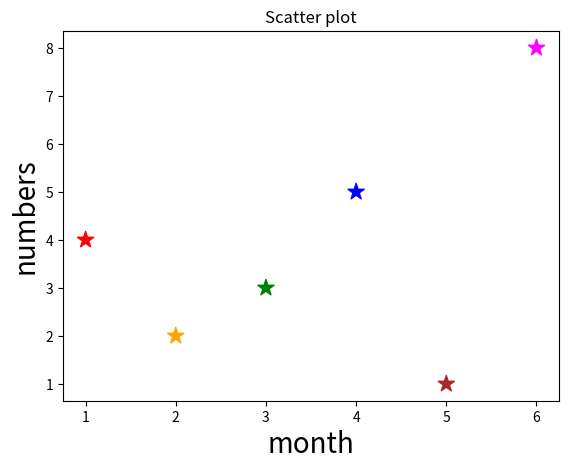

Generate this figure with matplotlib:
import matplotlib.pyplot as plt
x=[1,2,3,4,5,6]
y=[4,2,3,5,1,8]

plt.title("Scatter plot")
plt.xlabel("month",fontsize=20)
plt.ylabel("numbers",fontsize=20)

c=['red','orange','green','blue','brown','magenta']

plt.scatter(x,y,color=c,s=150,marker="*")
plt.show()

 